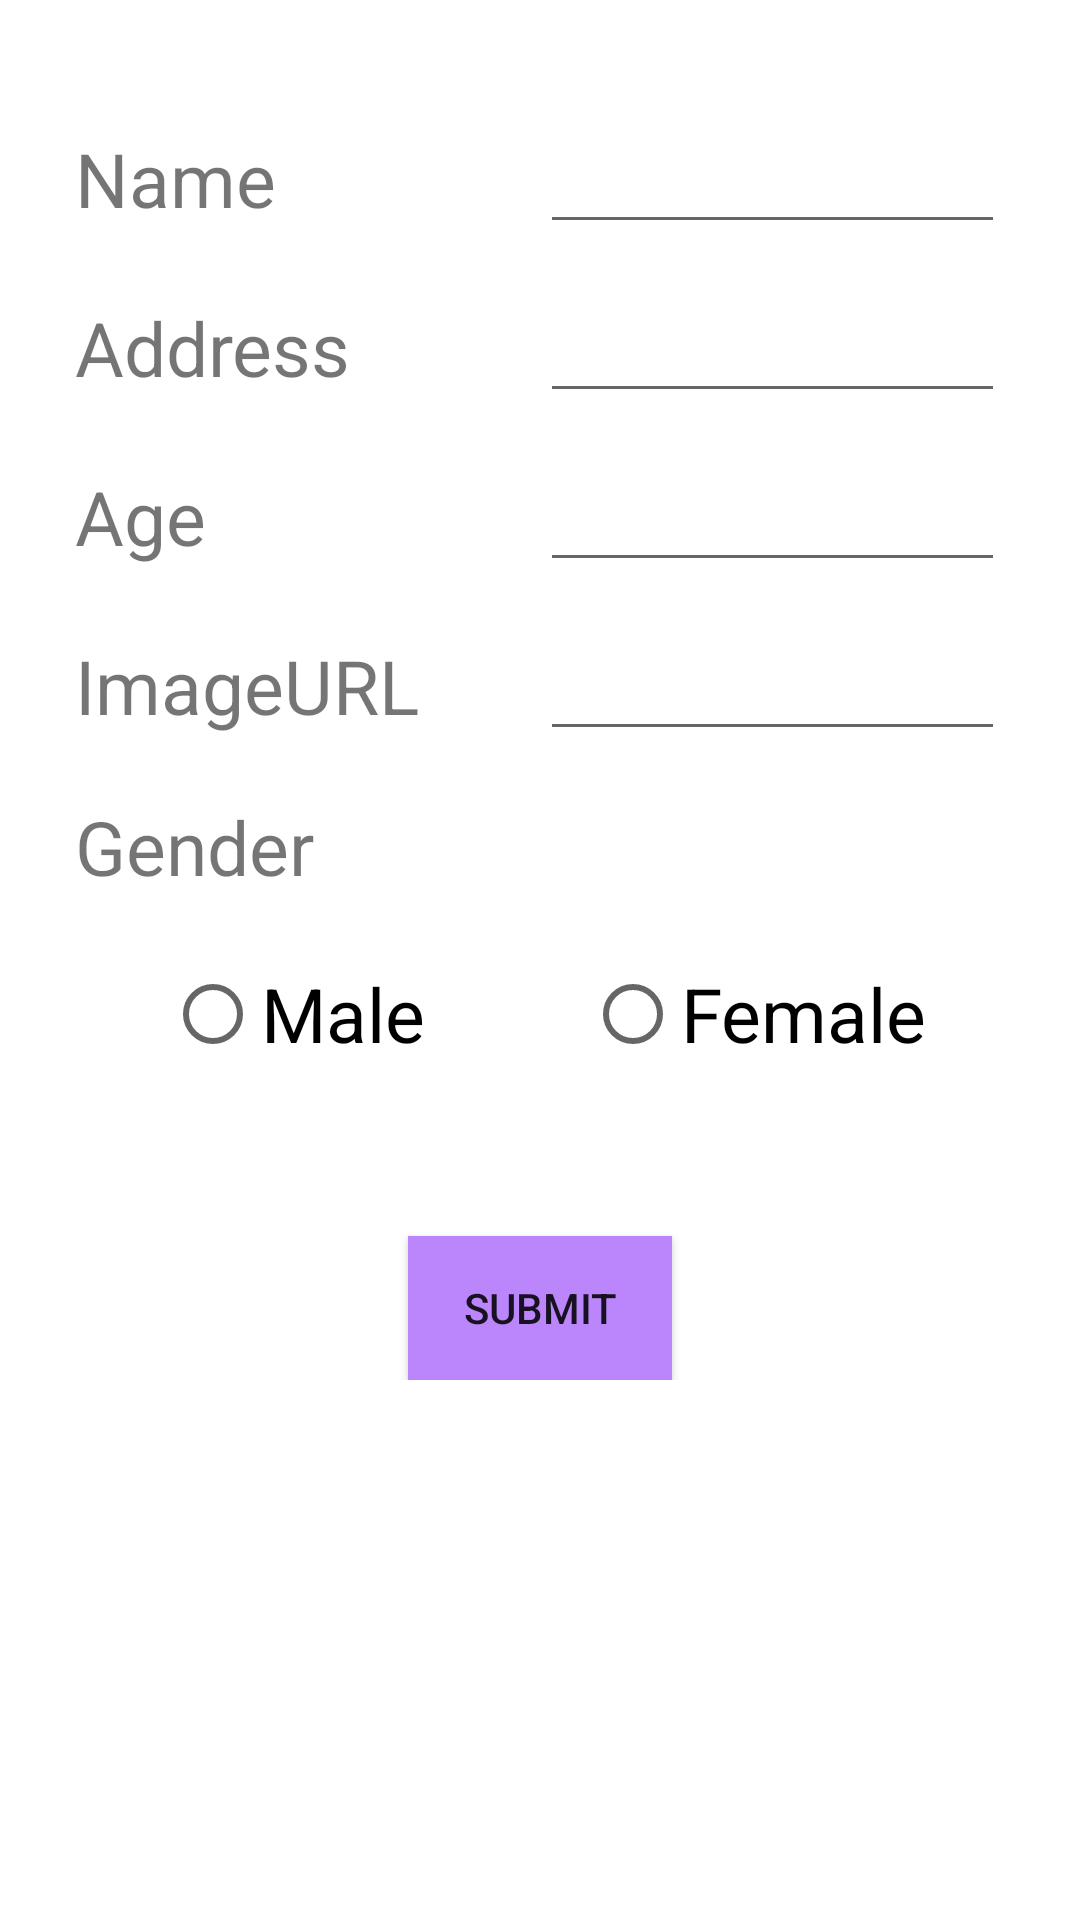

Layout XML and referenced resources for this Android screen:
<!-- AndroidManifest.xml: application theme Theme.Esoftwarica -->
<!-- res/layout/fragment_addstudent.xml -->
<?xml version="1.0" encoding="utf-8"?>
<ScrollView xmlns:android="http://schemas.android.com/apk/res/android"
    xmlns:app="http://schemas.android.com/apk/res-auto"
    xmlns:tools="http://schemas.android.com/tools"
    android:layout_width="match_parent"
    android:layout_height="match_parent"
    tools:context=".ui.addstudent.AddStudentFragment">

    <LinearLayout
        android:orientation="vertical"
        android:padding="25dp"
        android:layout_width="match_parent"
        android:layout_height="match_parent">
    <LinearLayout
        android:orientation="horizontal"
        android:paddingTop="15dp"
        android:layout_width="match_parent"
        android:layout_height="wrap_content">
        <TextView
            android:text="Name"
            android:textSize="25dp"
            android:layout_width="0dp"
            android:layout_weight="1"
            android:layout_height="wrap_content"/>
        <EditText
            android:id="@+id/uname"
            android:layout_weight="1"
            android:layout_width="0dp"
            android:layout_height="wrap_content"/>
    </LinearLayout>
        <LinearLayout
            android:orientation="horizontal"
            android:paddingTop="15dp"
            android:layout_width="match_parent"
            android:layout_height="wrap_content">
            <TextView
                android:text="Address"
                android:textSize="25dp"
                android:layout_width="0dp"
                android:layout_weight="1"
                android:layout_height="wrap_content"/>
            <EditText
                android:id="@+id/uaddress"
                android:layout_width="0dp"
                android:layout_weight="1"
                android:layout_height="wrap_content"/>
        </LinearLayout>

        <LinearLayout
            android:orientation="horizontal"
            android:paddingTop="15dp"
            android:layout_width="match_parent"
            android:layout_height="wrap_content">
            <TextView
                android:text="Age"
                android:textSize="25dp"
                android:layout_width="0dp"
                android:layout_weight="1"
                android:layout_height="wrap_content"/>
            <EditText
                android:id="@+id/uage"
                android:inputType="number"
                android:layout_width="0dp"
                android:layout_weight="1"
                android:layout_height="wrap_content"/>
        </LinearLayout>
        <LinearLayout
            android:orientation="horizontal"
            android:paddingTop="15dp"
            android:layout_width="match_parent"
            android:layout_height="wrap_content">
            <TextView
                android:text="ImageURL"
                android:textSize="25dp"
                android:layout_width="0dp"
                android:layout_weight="1"
                android:layout_height="wrap_content"/>
            <EditText
                android:id="@+id/imageurl"
                android:layout_width="0dp"
                android:layout_weight="1"
                android:layout_height="wrap_content"/>
        </LinearLayout>
        <LinearLayout
            android:orientation="vertical"
            android:paddingTop="15dp"
            android:layout_width="match_parent"
            android:layout_height="wrap_content">
            <TextView
                android:text="Gender"
                android:textSize="25dp"
                android:layout_width="wrap_content"
                android:layout_height="wrap_content"/>
            <RadioGroup
                android:id="@+id/radiogroupp"
                android:orientation="horizontal"
                android:layout_marginLeft="30dp"
                android:paddingTop="15dp"
                android:layout_width="match_parent"
                android:layout_height="wrap_content">
                <RadioButton
                    android:id="@+id/rbmale"
                    android:text="Male"
                    android:layout_weight="1"
                    android:textSize="25dp"
                    android:layout_width="0dp"
                    android:layout_height="wrap_content"/>
                <RadioButton
                    android:id="@+id/rbfemale"
                    android:text="Female"
                    android:textSize="25dp"
                    android:layout_weight="1"
                    android:layout_width="0dp"
                    android:layout_height="wrap_content"/>
            </RadioGroup>
        </LinearLayout>
        <Button
            android:id="@+id/btnsubmit"
            android:layout_gravity="center"
            android:background="@color/purple_200"
            android:layout_marginTop="50dp"
            android:text="Submit"
            android:layout_width="wrap_content"
            android:layout_height="wrap_content"/>
    </LinearLayout>



</ScrollView>
<!-- resources referenced by this layout -->
<resources>
  <style name="Theme.Esoftwarica" parent="Theme.MaterialComponents.DayNight.DarkActionBar">
          
          <item name="colorPrimary">@color/purple_500</item>
          <item name="colorPrimaryVariant">@color/purple_700</item>
          <item name="colorOnPrimary">@color/white</item>
          
          <item name="colorSecondary">@color/teal_200</item>
          <item name="colorSecondaryVariant">@color/teal_700</item>
          <item name="colorOnSecondary">@color/black</item>
          
          <item name="android:statusBarColor" tools:targetApi="l">?attr/colorPrimaryVariant</item>
          
      </style>
  <!-- not gathered from this repository: default colours our renderer supplied (Android Studio template values) -->
  <color name="purple_200">#FFBB86FC</color>
  <color name="purple_500">#FF6200EE</color>
  <color name="purple_700">#FF3700B3</color>
  <color name="teal_200">#FF03DAC5</color>
  <color name="teal_700">#FF018786</color>
  <color name="black">#FF000000</color>
  <color name="white">#FFFFFFFF</color>
</resources>
